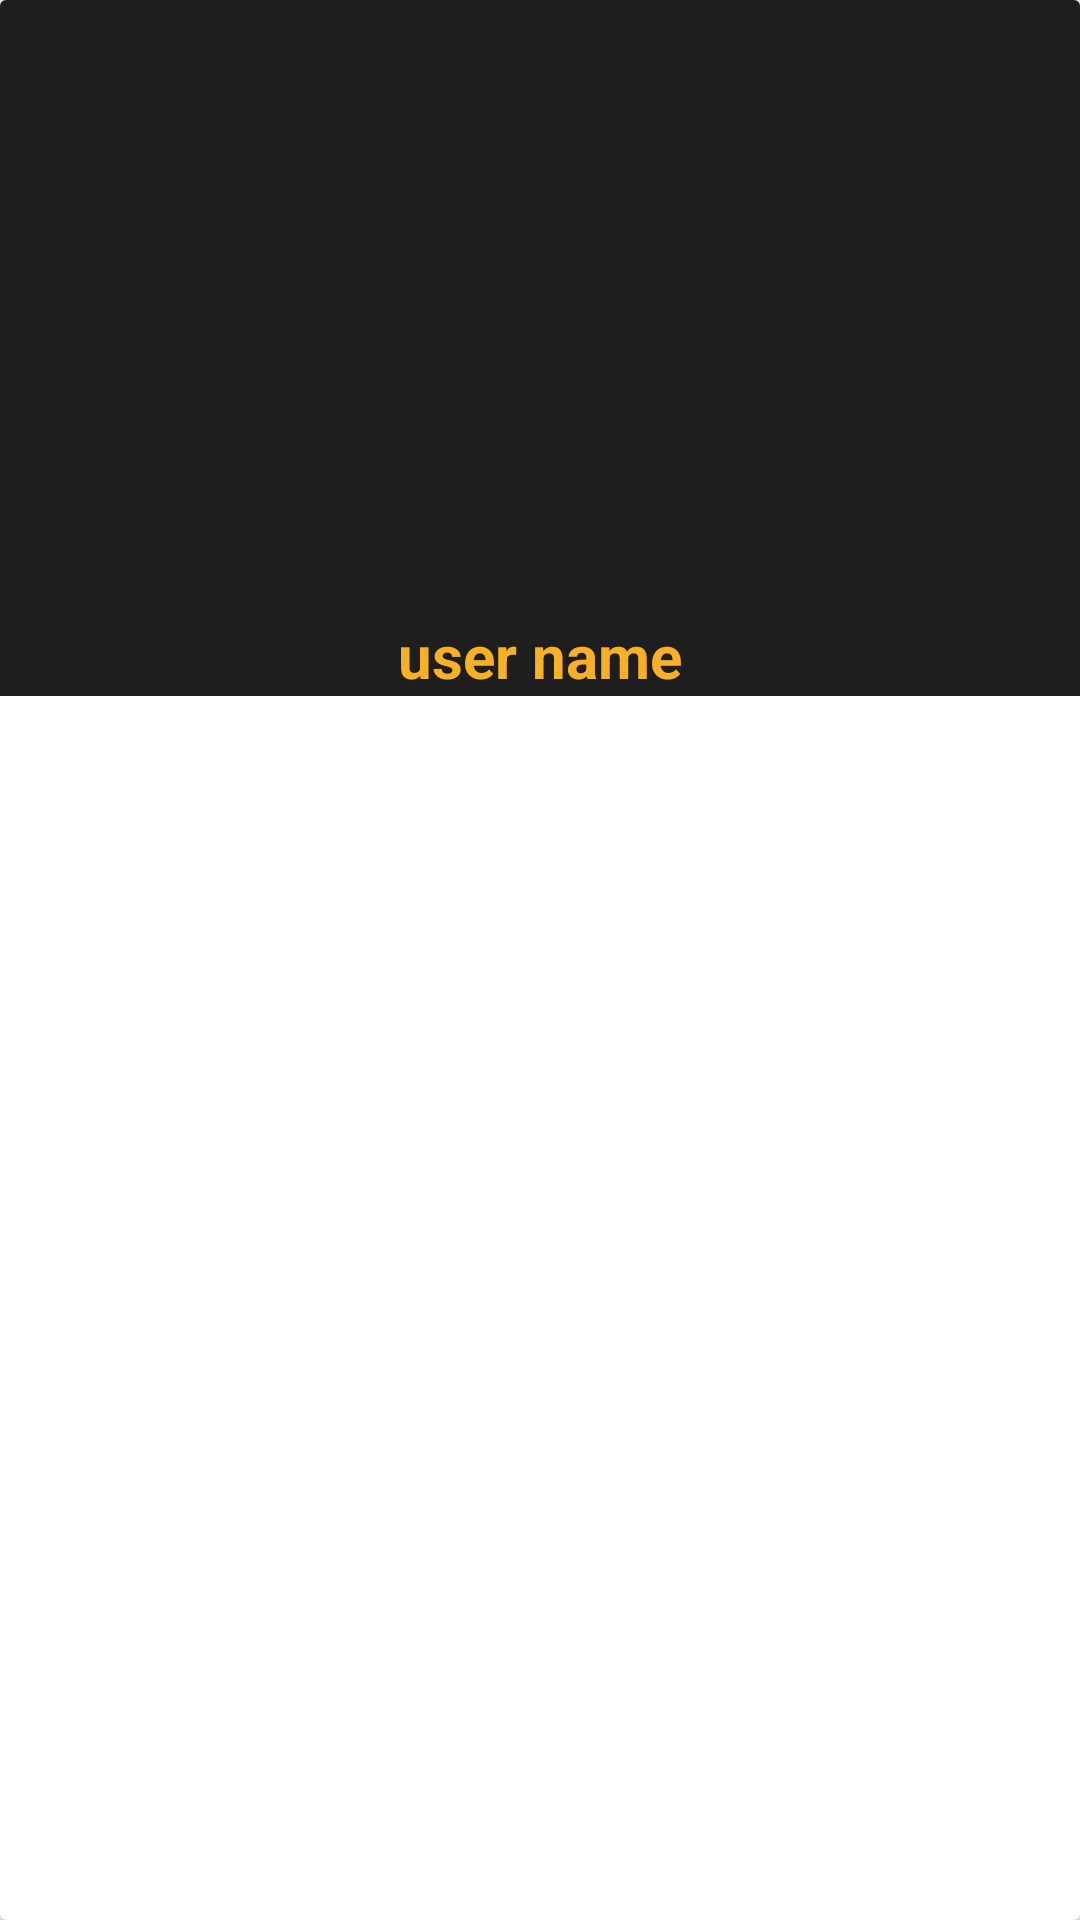

The Android layout XML behind this screen, and the referenced resources:
<!-- AndroidManifest.xml: application theme AppTheme -->
<!-- res/layout/find_friend_design.xml -->
<?xml version="1.0" encoding="utf-8"?>
<androidx.cardview.widget.CardView
    xmlns:android="http://schemas.android.com/apk/res/android"
    android:layout_width="match_parent"
    android:layout_height="wrap_content"
    android:orientation="vertical"
    android:elevation="20dp"
    android:layout_marginTop="15dp"
    android:layout_marginRight="25dp"
    android:layout_marginLeft="25dp"

    >

    <RelativeLayout
        android:id="@+id/card_view"
        android:layout_width="match_parent"
        android:layout_height="wrap_content"
        android:background="#E5050505"
        >
        <ImageView
            android:id="@+id/image_notification"
            android:layout_width="200dp"
            android:layout_height="200dp"

            android:scaleType="centerCrop"
            android:layout_centerHorizontal="true"
            android:src="@drawable/profile_image"
            >
        </ImageView>

            <TextView

                android:id="@+id/username_notification"
                android:layout_width="match_parent"
                android:layout_height="wrap_content"
                android:layout_below="@+id/image_notification"
                android:layout_marginTop="5dp"
                android:textAlignment="center"
                android:textColor="@color/ic_launcher_background"
                android:textSize="20dp"
                android:text="user name"
                android:textStyle="bold"
                android:gravity="center_horizontal">

            </TextView>

        <Button
            android:id="@+id/request_accept_btn"
            android:layout_width="match_parent"
            android:layout_height="wrap_content"
            android:layout_below="@+id/username_notification"
            android:layout_marginTop="5dp"
            android:layout_marginLeft="80dp"
            android:layout_marginRight="80dp"
            android:textColor="@android:color/white"
            android:text="Accept Request"
            android:textSize="20dp"
            android:textAllCaps="false"
            android:background="#2196F3"
            android:visibility="gone"
            >

        </Button>
        <Button
            android:id="@+id/request_decline_btn"
            android:layout_width="match_parent"
            android:layout_height="wrap_content"
            android:layout_below="@+id/request_accept_btn"
            android:layout_marginTop="5dp"
            android:layout_marginLeft="80dp"
            android:layout_marginRight="80dp"
            android:textColor="@android:color/white"
            android:text="Cancel Request"
            android:textSize="20dp"
            android:textAllCaps="false"
            android:background="@android:color/holo_red_light"
            android:visibility="gone"
            >

        </Button>



    </RelativeLayout>

</androidx.cardview.widget.CardView>
<!-- resources referenced by this layout -->
<resources>
  <color name="ic_launcher_background">#F8B127</color>
  <style name="AppTheme" parent="Theme.AppCompat.Light.NoActionBar">
          
          <item name="colorPrimary">#FFC107</item>
          <item name="colorPrimaryDark">#FFFFC107</item>
          <item name="colorAccent">#FFC107</item>
  
      </style>
</resources>
